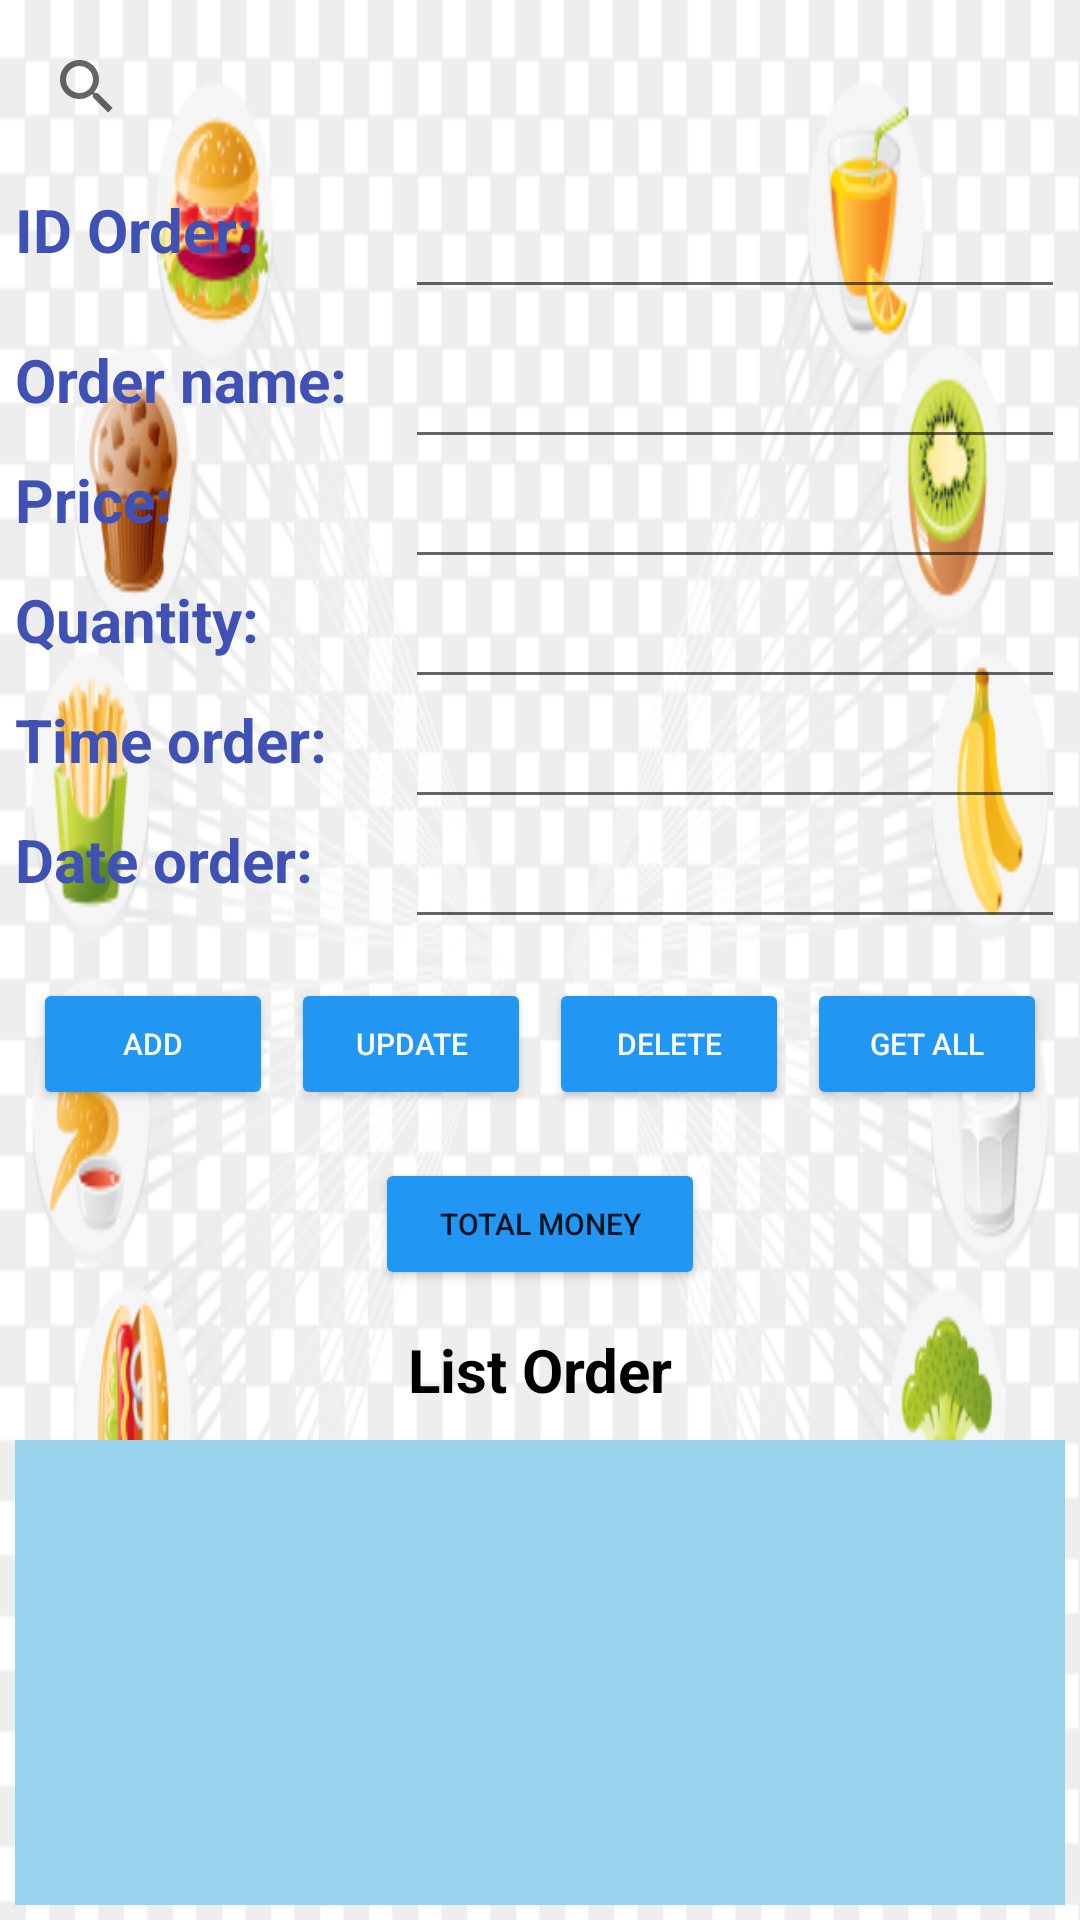

Here is an Android app screen rendered from its layout file. Give the layout XML and the strings, colors and styles it references.
<!-- AndroidManifest.xml: application theme Theme.SQLiteTestCRUD1 -->
<!-- res/layout/activity_main.xml -->
<?xml version="1.0" encoding="utf-8"?>
<LinearLayout xmlns:android="http://schemas.android.com/apk/res/android"
    xmlns:app="http://schemas.android.com/apk/res-auto"
    xmlns:tools="http://schemas.android.com/tools"
    android:layout_width="match_parent"
    android:layout_height="match_parent"
    android:orientation="vertical"
    android:padding="5dp"
    android:background="@drawable/food"
    tools:context=".MainActivity">

   <androidx.appcompat.widget.SearchView
       android:layout_width="match_parent"
       android:layout_height="wrap_content"
       android:id="@+id/searchView">

   </androidx.appcompat.widget.SearchView>

    <LinearLayout
        android:layout_width="match_parent"
        android:layout_height="40dp"
        android:layout_marginTop="10dp"
        android:orientation="horizontal">

        <TextView
            android:layout_width="130dp"
            android:layout_height="match_parent"
            android:text="ID Order:"
            android:textColor="#3F51B5"
            android:textSize="20dp"
            android:textStyle="bold" />

        <EditText
            android:id="@+id/edt_idorder"
            android:layout_width="match_parent"
            android:layout_height="match_parent"
            android:inputType="number"
            android:textSize="15dp" />
    </LinearLayout>

    <LinearLayout
        android:layout_width="match_parent"
        android:layout_height="40dp"
        android:layout_marginTop="10dp"
        android:orientation="horizontal">

        <TextView
            android:layout_width="130dp"
            android:layout_height="match_parent"
            android:text="Order name:"
            android:textColor="#3F51B5"
            android:textSize="20dp"
            android:textStyle="bold" />

        <EditText
            android:id="@+id/edt_ordername"
            android:layout_width="match_parent"
            android:layout_height="match_parent"
            android:textSize="15dp" />
    </LinearLayout>

    <LinearLayout
        android:layout_width="match_parent"
        android:layout_height="40dp"
        android:orientation="horizontal">

        <TextView
            android:layout_width="130dp"
            android:layout_height="match_parent"
            android:text="Price:"
            android:textColor="#3F51B5"
            android:textSize="20dp"
            android:textStyle="bold" />

        <EditText
            android:id="@+id/edt_price"
            android:layout_width="match_parent"
            android:layout_height="match_parent"
            android:inputType="number"
            android:numeric="integer|decimal"
            android:textSize="15dp" />
    </LinearLayout>

    <LinearLayout
        android:layout_width="match_parent"
        android:layout_height="40dp"
        android:orientation="horizontal">

        <TextView
            android:layout_width="130dp"
            android:layout_height="match_parent"
            android:text="Quantity:"
            android:textColor="#3F51B5"
            android:textSize="20dp"
            android:textStyle="bold" />

        <EditText
            android:id="@+id/edt_quantity"
            android:layout_width="match_parent"
            android:layout_height="match_parent"
            android:inputType="number"
            android:textSize="15dp" />
    </LinearLayout>
    <LinearLayout
        android:layout_width="match_parent"
        android:layout_height="40dp"
        android:orientation="horizontal">

        <TextView
            android:layout_width="130dp"
            android:layout_height="match_parent"
            android:text="Time order:"
            android:textColor="#3F51B5"
            android:textSize="20dp"
            android:textStyle="bold" />

        <EditText
            android:id="@+id/edt_timeorder"
            android:layout_width="match_parent"
            android:layout_height="match_parent"
            android:inputType="date|datetime"
            android:textSize="15dp" />
    </LinearLayout>

    <LinearLayout
        android:layout_width="match_parent"
        android:layout_height="40dp"
        android:orientation="horizontal">

        <TextView
            android:layout_width="130dp"
            android:layout_height="match_parent"
            android:text="Date order:"
            android:textColor="#3F51B5"
            android:textSize="20dp"
            android:textStyle="bold" />

        <EditText
            android:id="@+id/edt_dateorder"
            android:layout_width="match_parent"
            android:layout_height="match_parent"
            android:inputType="date|datetime"
            android:textSize="15dp" />
    </LinearLayout>

    <LinearLayout
        android:layout_width="wrap_content"
        android:layout_height="50dp"
        android:layout_gravity="center"
        android:layout_marginTop="10dp"
        android:orientation="horizontal">

        <Button
            android:id="@+id/btn_add"
            android:layout_width="80dp"
            android:layout_height="match_parent"
            android:layout_margin="3dp"
            android:backgroundTint="#2196F3"
            android:text="ADD"
            android:textColor="#FAFAFA"
            android:textSize="10dp" />

        <Button
            android:id="@+id/btn_update"
            android:layout_width="80dp"
            android:layout_height="match_parent"
            android:layout_margin="3dp"
            android:backgroundTint="#2196F3"
            android:text="UPDATE"
            android:textColor="#FAFAFA"
            android:textSize="10dp" />

        <Button
            android:id="@+id/btn_delete"
            android:layout_width="80dp"
            android:layout_height="match_parent"
            android:layout_margin="3dp"
            android:backgroundTint="#2196F3"
            android:text="DELETE"
            android:textColor="#FAFAFA"
            android:textSize="10dp" />

        <Button
            android:id="@+id/btn_getall"
            android:layout_width="80dp"
            android:layout_height="match_parent"
            android:layout_margin="3dp"
            android:backgroundTint="#2196F3"
            android:text="GET ALL"
            android:textColor="#FAFAFA"
            android:textSize="10dp" />


    </LinearLayout>
    <LinearLayout
        android:layout_width="wrap_content"
        android:layout_height="50dp"
        android:layout_gravity="center"
        android:layout_marginTop="10dp"
        android:orientation="horizontal">
        <Button
            android:id="@+id/getTotalMoney"
            android:layout_width="110dp"
            android:layout_height="match_parent"
            android:layout_margin="3dp"
            android:layout_weight="1"
            android:backgroundTint="#2196F3"
            android:text="TOTAL MONEY"
            android:textSize="10dp"
            />
    </LinearLayout>

    <TextView
        android:layout_width="match_parent"
        android:layout_height="wrap_content"
        android:layout_marginTop="10dp"
        android:gravity="center"
        android:text=" List Order "
        android:textColor="#000000"
        android:textSize="20dp"
        android:textStyle="bold" />

    <LinearLayout
        android:layout_width="match_parent"
        android:layout_height="match_parent"
        android:layout_marginTop="10dp"
        android:background="#98D2EC"
        android:orientation="vertical">

        <androidx.recyclerview.widget.RecyclerView
            android:id="@+id/rv_order"
            android:layout_width="match_parent"
            android:layout_height="match_parent" />
    </LinearLayout>

</LinearLayout>
<!-- resources referenced by this layout -->
<resources>
  <!-- drawable food: jpg bitmap (drawable, 138160 bytes) -->
  <style name="Theme.SQLiteTestCRUD1" parent="Theme.MaterialComponents.DayNight.NoActionBar">
          
          <item name="colorPrimary">@color/purple_500</item>
          <item name="colorPrimaryVariant">@color/purple_700</item>
          <item name="colorOnPrimary">@color/white</item>
          
          <item name="colorSecondary">@color/teal_200</item>
          <item name="colorSecondaryVariant">@color/teal_700</item>
          <item name="colorOnSecondary">@color/black</item>
          
          <item name="android:statusBarColor">#FFFFFF</item>
          <item name="android:windowLightStatusBar">true</item>
      </style>
  <!-- not gathered from this repository: default colours our renderer supplied (Android Studio template values) -->
  <color name="purple_500">#FF6200EE</color>
  <color name="purple_700">#FF3700B3</color>
  <color name="teal_200">#FF03DAC5</color>
  <color name="teal_700">#FF018786</color>
  <color name="black">#FF000000</color>
  <color name="white">#FFFFFFFF</color>
</resources>
